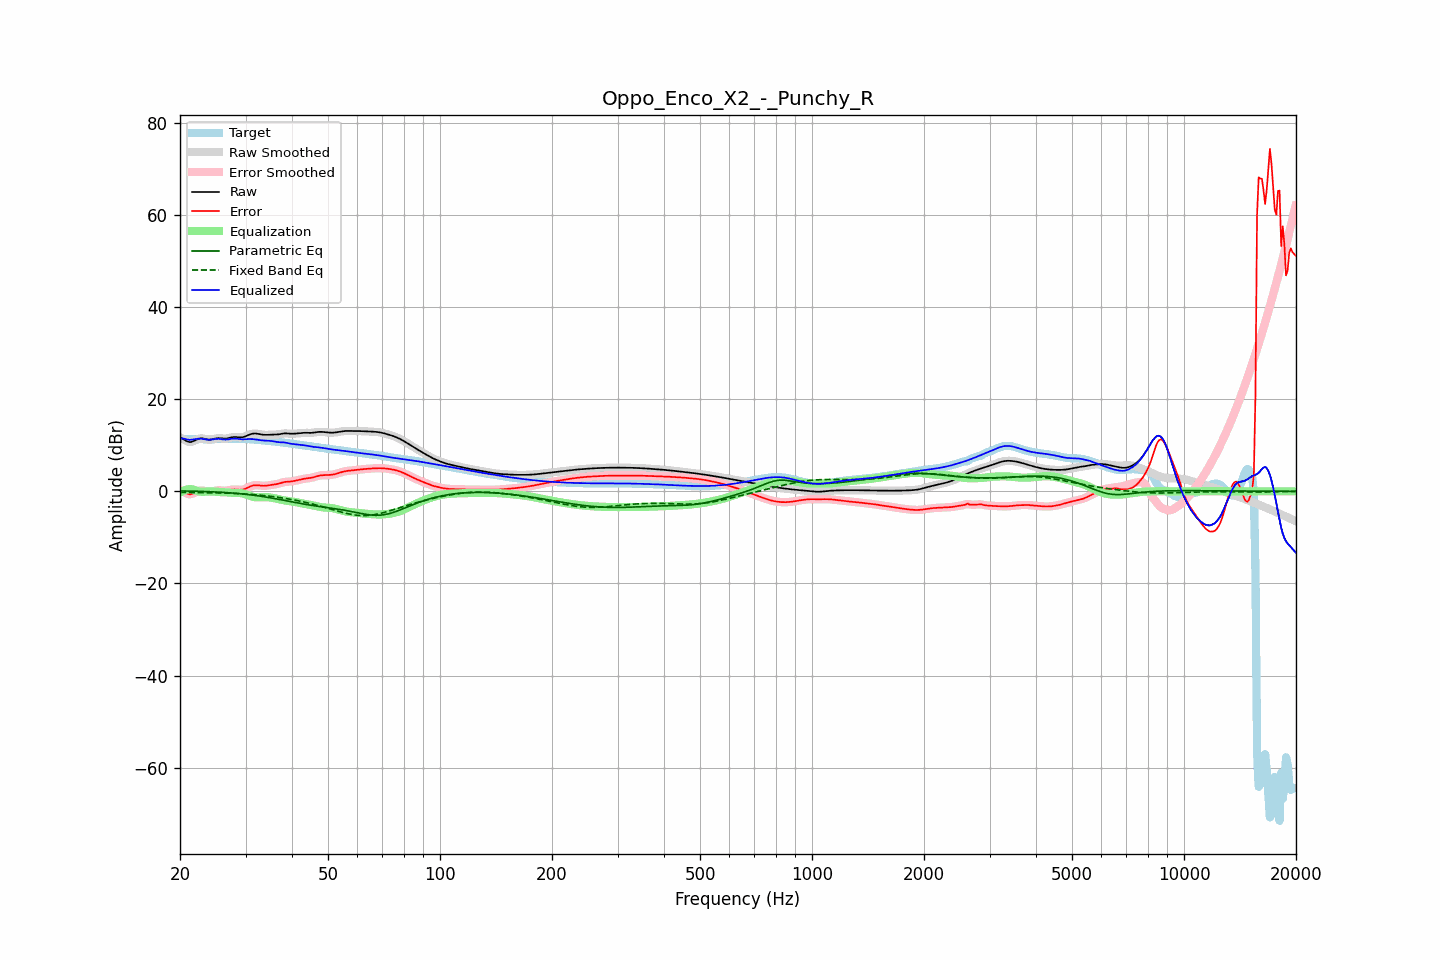

Values plotted in this chart, from the file beside it:
frequency, raw, error, smoothed, error_smoothed, equalization, parametric_eq, fixed_band_eq, equalized_raw, equalized_smoothed, target
20.00, 11.65, 0.28, 11.68, 0.30, -0.27, 0.09, -0.21, 11.38, 11.41, 11.38
20.20, 11.51, 0.14, 11.49, 0.12, -0.06, 0.09, -0.22, 11.45, 11.43, 11.37
20.40, 11.34, -0.03, 11.30, -0.06, 0.11, 0.08, -0.22, 11.45, 11.42, 11.37
20.61, 11.13, -0.23, 11.13, -0.23, 0.25, 0.08, -0.23, 11.39, 11.38, 11.36
20.81, 10.93, -0.42, 10.93, -0.42, 0.36, 0.07, -0.23, 11.29, 11.30, 11.35
21.02, 10.78, -0.56, 10.78, -0.56, 0.44, 0.06, -0.24, 11.22, 11.21, 11.34
21.23, 10.69, -0.65, 10.71, -0.62, 0.47, 0.06, -0.24, 11.16, 11.19, 11.33
21.44, 10.72, -0.60, 10.73, -0.59, 0.48, 0.05, -0.25, 11.20, 11.21, 11.33
21.66, 10.85, -0.47, 10.84, -0.48, 0.41, 0.04, -0.25, 11.26, 11.25, 11.32
21.87, 11.00, -0.32, 11.00, -0.31, 0.30, 0.03, -0.25, 11.30, 11.30, 11.32
22.09, 11.18, -0.14, 11.18, -0.13, 0.18, 0.02, -0.26, 11.36, 11.36, 11.31
22.31, 11.34, 0.03, 11.34, 0.02, 0.06, 0.01, -0.26, 11.41, 11.40, 11.31
22.54, 11.46, 0.15, 11.45, 0.14, -0.03, 0.00, -0.27, 11.42, 11.42, 11.31
22.76, 11.51, 0.20, 11.50, 0.19, -0.09, -0.01, -0.28, 11.42, 11.41, 11.31
22.99, 11.49, 0.19, 11.48, 0.18, -0.10, -0.02, -0.28, 11.39, 11.38, 11.31
23.22, 11.42, 0.11, 11.42, 0.11, -0.09, -0.03, -0.29, 11.33, 11.33, 11.31
23.45, 11.33, 0.02, 11.34, 0.03, -0.06, -0.04, -0.29, 11.27, 11.28, 11.31
23.69, 11.26, -0.05, 11.26, -0.05, -0.03, -0.06, -0.30, 11.23, 11.23, 11.31
23.92, 11.22, -0.09, 11.22, -0.09, -0.01, -0.07, -0.30, 11.21, 11.22, 11.31
24.16, 11.23, -0.08, 11.24, -0.08, -0.01, -0.08, -0.31, 11.22, 11.23, 11.31
24.40, 11.29, -0.02, 11.30, -0.02, -0.03, -0.10, -0.32, 11.27, 11.27, 11.31
24.65, 11.38, 0.07, 11.38, 0.06, -0.06, -0.11, -0.33, 11.32, 11.32, 11.32
24.89, 11.47, 0.15, 11.46, 0.15, -0.10, -0.13, -0.33, 11.37, 11.37, 11.32
25.14, 11.52, 0.21, 11.52, 0.21, -0.13, -0.15, -0.34, 11.39, 11.39, 11.31
25.39, 11.56, 0.24, 11.54, 0.23, -0.16, -0.17, -0.35, 11.40, 11.39, 11.31
25.65, 11.53, 0.22, 11.53, 0.22, -0.17, -0.19, -0.36, 11.35, 11.35, 11.31
25.91, 11.49, 0.18, 11.49, 0.18, -0.18, -0.21, -0.37, 11.31, 11.30, 11.31
26.16, 11.44, 0.14, 11.45, 0.14, -0.19, -0.23, -0.38, 11.25, 11.26, 11.31
26.43, 11.43, 0.13, 11.44, 0.13, -0.21, -0.25, -0.39, 11.23, 11.24, 11.31
26.69, 11.47, 0.16, 11.47, 0.16, -0.23, -0.27, -0.40, 11.25, 11.25, 11.31
26.96, 11.53, 0.22, 11.54, 0.22, -0.25, -0.30, -0.41, 11.28, 11.29, 11.32
27.23, 11.63, 0.30, 11.63, 0.30, -0.28, -0.32, -0.42, 11.34, 11.34, 11.33
27.50, 11.71, 0.37, 11.71, 0.36, -0.31, -0.35, -0.43, 11.40, 11.40, 11.34
27.77, 11.77, 0.41, 11.77, 0.41, -0.33, -0.38, -0.44, 11.44, 11.43, 11.36
28.05, 11.80, 0.42, 11.79, 0.41, -0.35, -0.41, -0.46, 11.45, 11.44, 11.37
28.33, 11.77, 0.39, 11.77, 0.39, -0.35, -0.44, -0.47, 11.42, 11.42, 11.38
28.62, 11.75, 0.35, 11.75, 0.35, -0.36, -0.47, -0.49, 11.39, 11.39, 11.39
28.90, 11.71, 0.32, 11.72, 0.33, -0.37, -0.50, -0.51, 11.34, 11.35, 11.39
29.19, 11.72, 0.33, 11.72, 0.33, -0.40, -0.53, -0.52, 11.32, 11.32, 11.39
29.48, 11.75, 0.37, 11.76, 0.38, -0.46, -0.57, -0.54, 11.29, 11.30, 11.38
29.78, 11.85, 0.49, 11.85, 0.48, -0.54, -0.61, -0.56, 11.31, 11.31, 11.37
30.08, 11.97, 0.62, 11.98, 0.62, -0.66, -0.64, -0.58, 11.32, 11.32, 11.35
30.38, 12.13, 0.79, 12.13, 0.79, -0.79, -0.68, -0.61, 11.34, 11.34, 11.34
30.68, 12.28, 0.96, 12.28, 0.95, -0.93, -0.72, -0.63, 11.36, 11.35, 11.32
30.99, 12.41, 1.10, 12.41, 1.10, -1.06, -0.77, -0.65, 11.35, 11.35, 11.30
31.30, 12.50, 1.22, 12.50, 1.22, -1.16, -0.81, -0.68, 11.34, 11.33, 11.28
31.61, 12.54, 1.30, 12.54, 1.29, -1.24, -0.86, -0.71, 11.31, 11.30, 11.25
31.93, 12.55, 1.33, 12.54, 1.33, -1.28, -0.90, -0.74, 11.26, 11.26, 11.22
32.24, 12.51, 1.32, 12.51, 1.33, -1.30, -0.95, -0.77, 11.21, 11.21, 11.18
32.57, 12.45, 1.30, 12.45, 1.30, -1.29, -1.00, -0.80, 11.16, 11.16, 11.15
32.89, 12.38, 1.25, 12.38, 1.26, -1.28, -1.05, -0.83, 11.10, 11.10, 11.12
33.22, 12.32, 1.22, 12.32, 1.22, -1.26, -1.11, -0.87, 11.06, 11.06, 11.10
33.55, 12.27, 1.20, 12.28, 1.21, -1.25, -1.16, -0.90, 11.03, 11.03, 11.07
33.89, 12.26, 1.21, 12.26, 1.21, -1.25, -1.22, -0.94, 11.01, 11.01, 11.05
34.23, 12.26, 1.25, 12.26, 1.25, -1.26, -1.27, -0.98, 10.99, 10.99, 11.01
34.57, 12.27, 1.29, 12.27, 1.30, -1.29, -1.33, -1.02, 10.98, 10.98, 10.97
34.92, 12.28, 1.35, 12.28, 1.35, -1.33, -1.39, -1.06, 10.96, 10.95, 10.93
35.27, 12.29, 1.41, 12.29, 1.40, -1.38, -1.45, -1.11, 10.91, 10.91, 10.89
35.62, 12.30, 1.46, 12.30, 1.45, -1.44, -1.51, -1.15, 10.86, 10.86, 10.84
35.97, 12.30, 1.50, 12.31, 1.50, -1.51, -1.58, -1.20, 10.79, 10.79, 10.80
... 635 more rows
